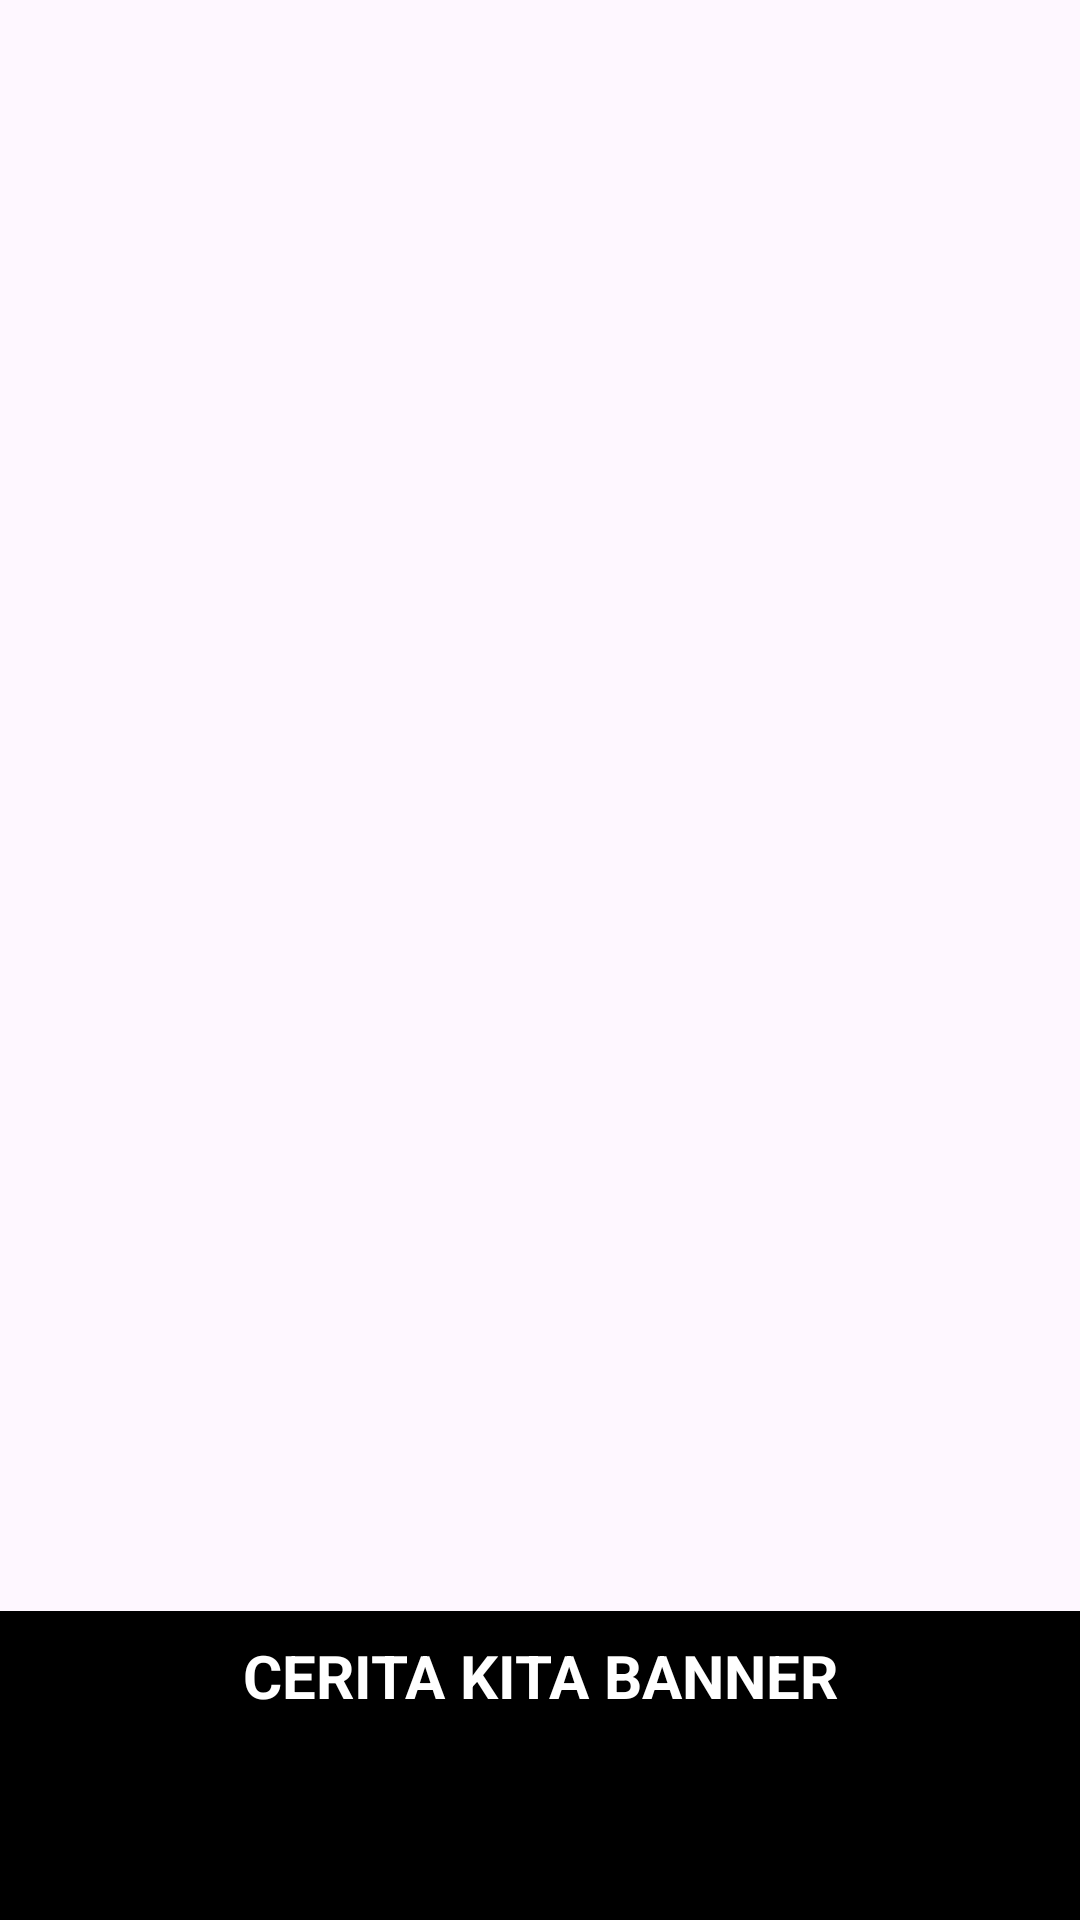

This screen was rendered from an Android layout file. Write that file and the resources it references.
<!-- AndroidManifest.xml: application theme AppTheme -->
<!-- res/layout/image_banner_widget.xml -->
<FrameLayout xmlns:android="http://schemas.android.com/apk/res/android"
    style="@style/Widget.CeritaKita.AppWidget.Container"
    android:layout_width="match_parent"
    android:layout_height="match_parent"
    android:theme="@style/AppTheme.AppWidgetContainer">

    <LinearLayout
        android:layout_width="match_parent"
        android:layout_height="match_parent"
        android:orientation="vertical"
        android:weightSum="10">

        <StackView
            android:id="@+id/stack_view"
            android:layout_width="match_parent"
            android:layout_height="wrap_content"
            android:layout_weight="9"
            android:loopViews="true" />

        <TextView
            android:layout_width="match_parent"
            android:layout_height="wrap_content"
            android:layout_gravity="center"
            android:layout_weight="1"
            android:padding="8dp"
            android:background="@color/black"
            android:text="@string/appwidget_text"
            android:textAlignment="center"
            android:textColor="@color/white"
            android:textSize="20sp"
            android:textStyle="bold" />
    </LinearLayout>

    <TextView
        android:id="@+id/empty_view"
        android:layout_width="match_parent"
        android:layout_height="match_parent"
        android:layout_gravity="center"
        android:background="@color/black"
        android:text="@string/empty_text"
        android:textAlignment="center"
        android:textColor="@color/white"
        android:textSize="20sp"
        android:textStyle="bold"
        android:visibility="gone" />
</FrameLayout>
<!-- resources referenced by this layout -->
<resources>
  <color name="black">#FF000000</color>
  <color name="white">#FFFFFFFF</color>
  <string name="appwidget_text">CERITA KITA BANNER</string>
  <string name="empty_text">NO DATA</string>
  <style name="Widget.CeritaKita.AppWidget.Container" parent="android:Widget">
          <item name="android:id">@android:id/background</item>
          <item name="android:background">?android:attr/colorBackground</item>
      </style>
  <style name="AppTheme" parent="Theme.Material3.DayNight.NoActionBar">
          <item name="colorPrimary">@color/colorPrimary</item>
          <item name="colorPrimaryDark">@color/colorPrimaryDark</item>
          <item name="colorAccent">@color/colorAccent</item>
          <item name="android:windowLightStatusBar" tools:targetApi="m">true</item>
          <item name="android:textColorPrimary">@color/textColorPrimary</item>
          <item name="colorControlActivated">@color/colorControlActivated</item>
      </style>
  <color name="colorPrimary">#FBB8AC</color>
  <color name="colorPrimaryDark">#FBB8AC</color>
  <color name="colorAccent">#FEDBD0</color>
  <color name="textColorPrimary">#442C2E</color>
  <color name="colorControlActivated">#FBB8AC</color>
</resources>
